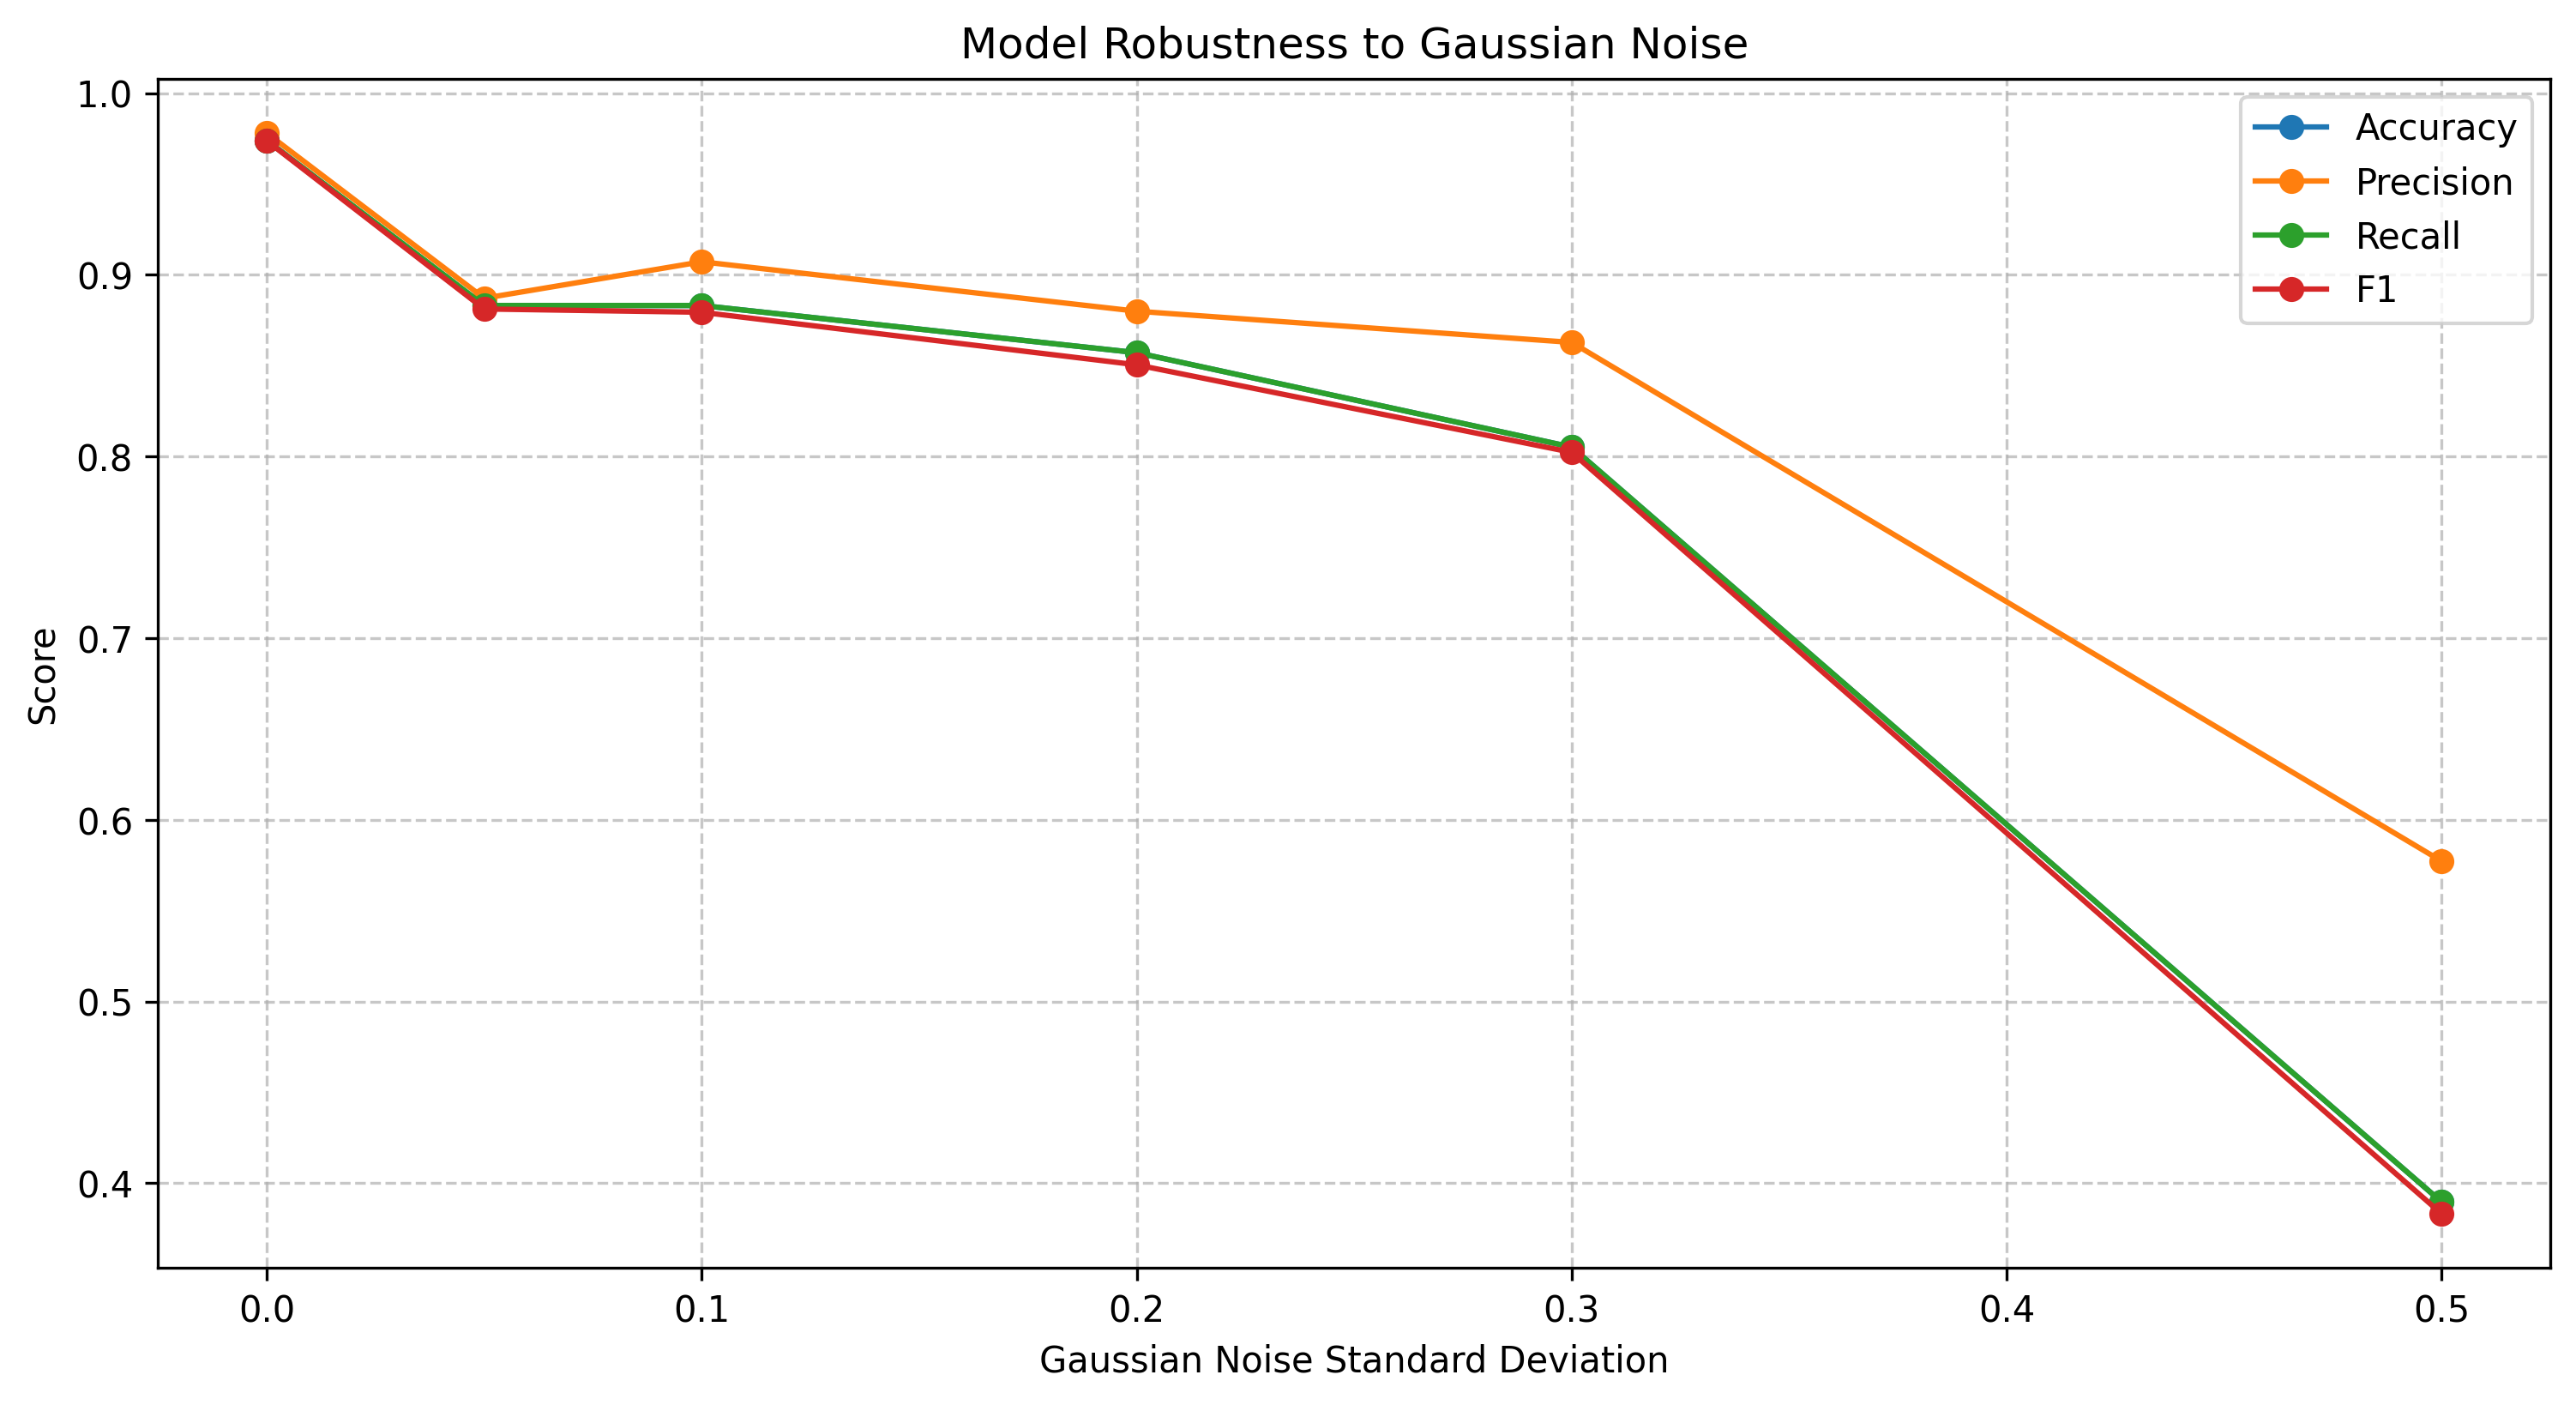

The file beside this chart, header and first rows:
perturbation, accuracy, precision, recall, f1
No Perturbation, 0.974, 0.978, 0.974, 0.9738
Gaussian Noise (std=0.05), 0.8831, 0.8871, 0.8831, 0.8812
Gaussian Noise (std=0.1), 0.8831, 0.9072, 0.8831, 0.8794
Gaussian Noise (std=0.2), 0.8571, 0.88, 0.8571, 0.8505
Gaussian Noise (std=0.3), 0.8052, 0.8628, 0.8052, 0.8023
Gaussian Noise (std=0.5), 0.3896, 0.5772, 0.3896, 0.3831
